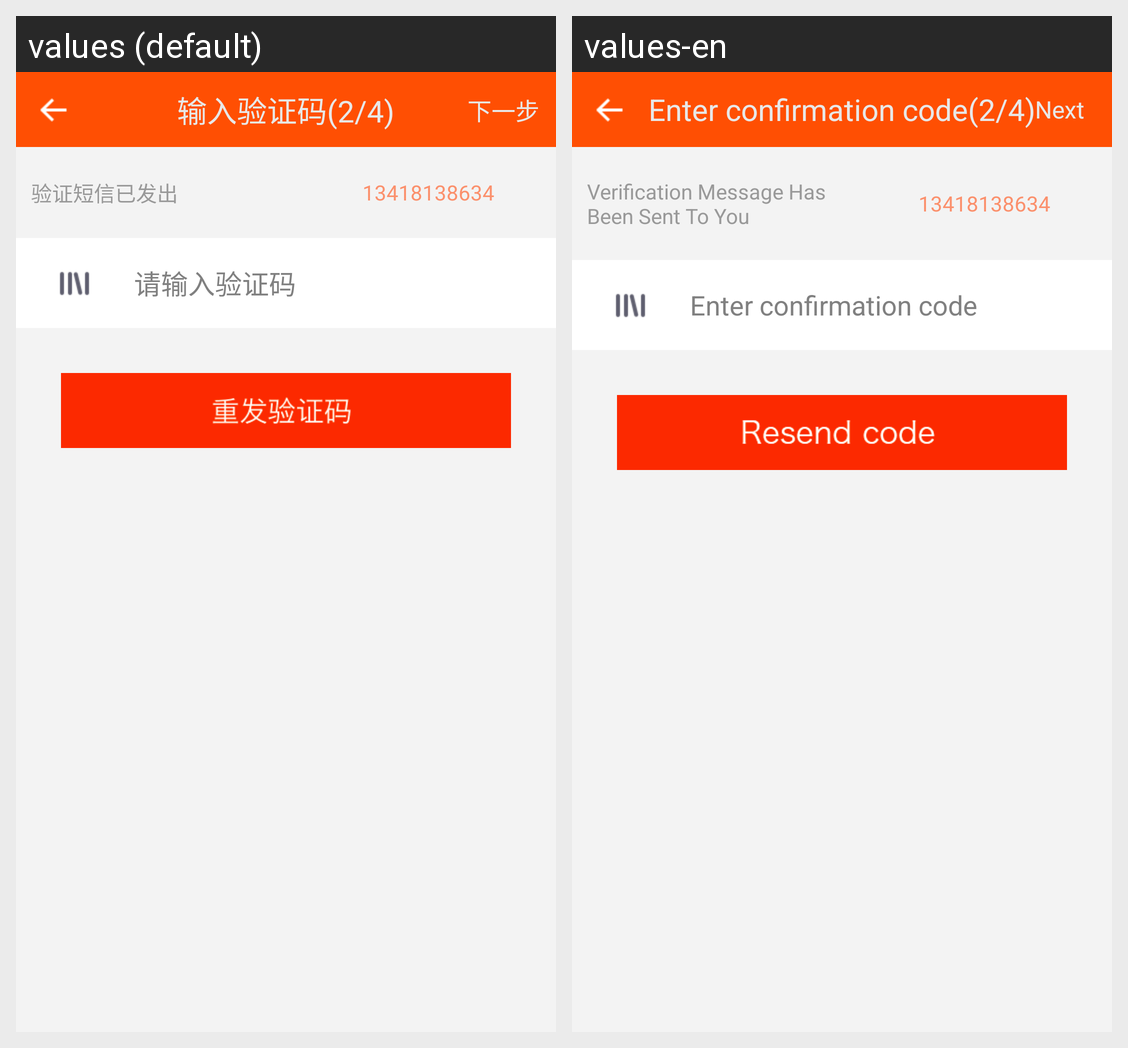

For this localized Android screen grid, give each drawn string resource with its value in every locale shown.
Android screen res/layout/verify_activity.xml rendered under 2 locales, left to right: values (default), values-en. Device: Nexus 5 (rendered at 1080×1920; each locale shown at half size, 540×960, under a caption strip naming it); theme android:Theme.Holo.Light.NoActionBar.
Strings drawn on this screen, with the default value and each locale's value (text and hints the layout hard-codes, and strings that could not be matched under every locale, appear in the picture but are not listed):

editcode
  values: 输入验证码(2/4)
  values-en: Enter confirmation code(2/4)

next
  values: 下一步
  values-en: Next

messagesend
  values: 验证短信已发出
  values-en: Verification Message Has Been Sent To You

please_input_Verifition
  values: 请输入验证码
  values-en: Enter confirmation code
